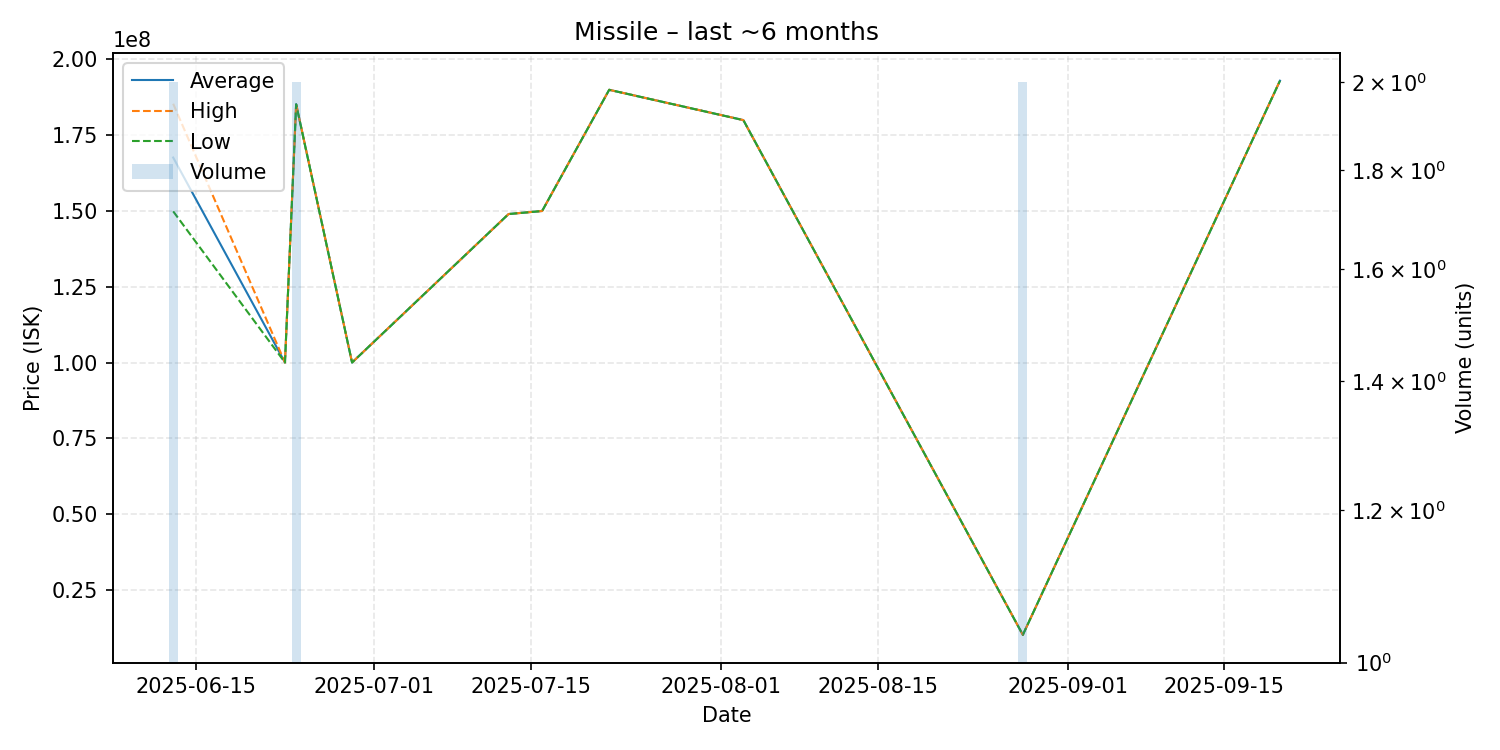

Values plotted in this chart, from the file beside it:
date, average, highest, lowest, order_count, volume
2025-06-13, 167650000, 185400000, 149900000, 2, 2
2025-06-23, 100000000, 100000000, 100000000, 1, 1
2025-06-24, 185250000, 185300000, 185200000, 2, 2
2025-06-29, 100000000, 100000000, 100000000, 1, 1
2025-07-13, 149000000, 149000000, 149000000, 1, 1
2025-07-16, 150000000, 150000000, 150000000, 1, 1
2025-07-22, 190000000, 190000000, 190000000, 1, 1
2025-08-03, 180000000, 180000000, 180000000, 1, 1
2025-08-28, 10130000, 10130000, 10130000, 1, 2
2025-09-20, 193000000, 193000000, 193000000, 1, 1
